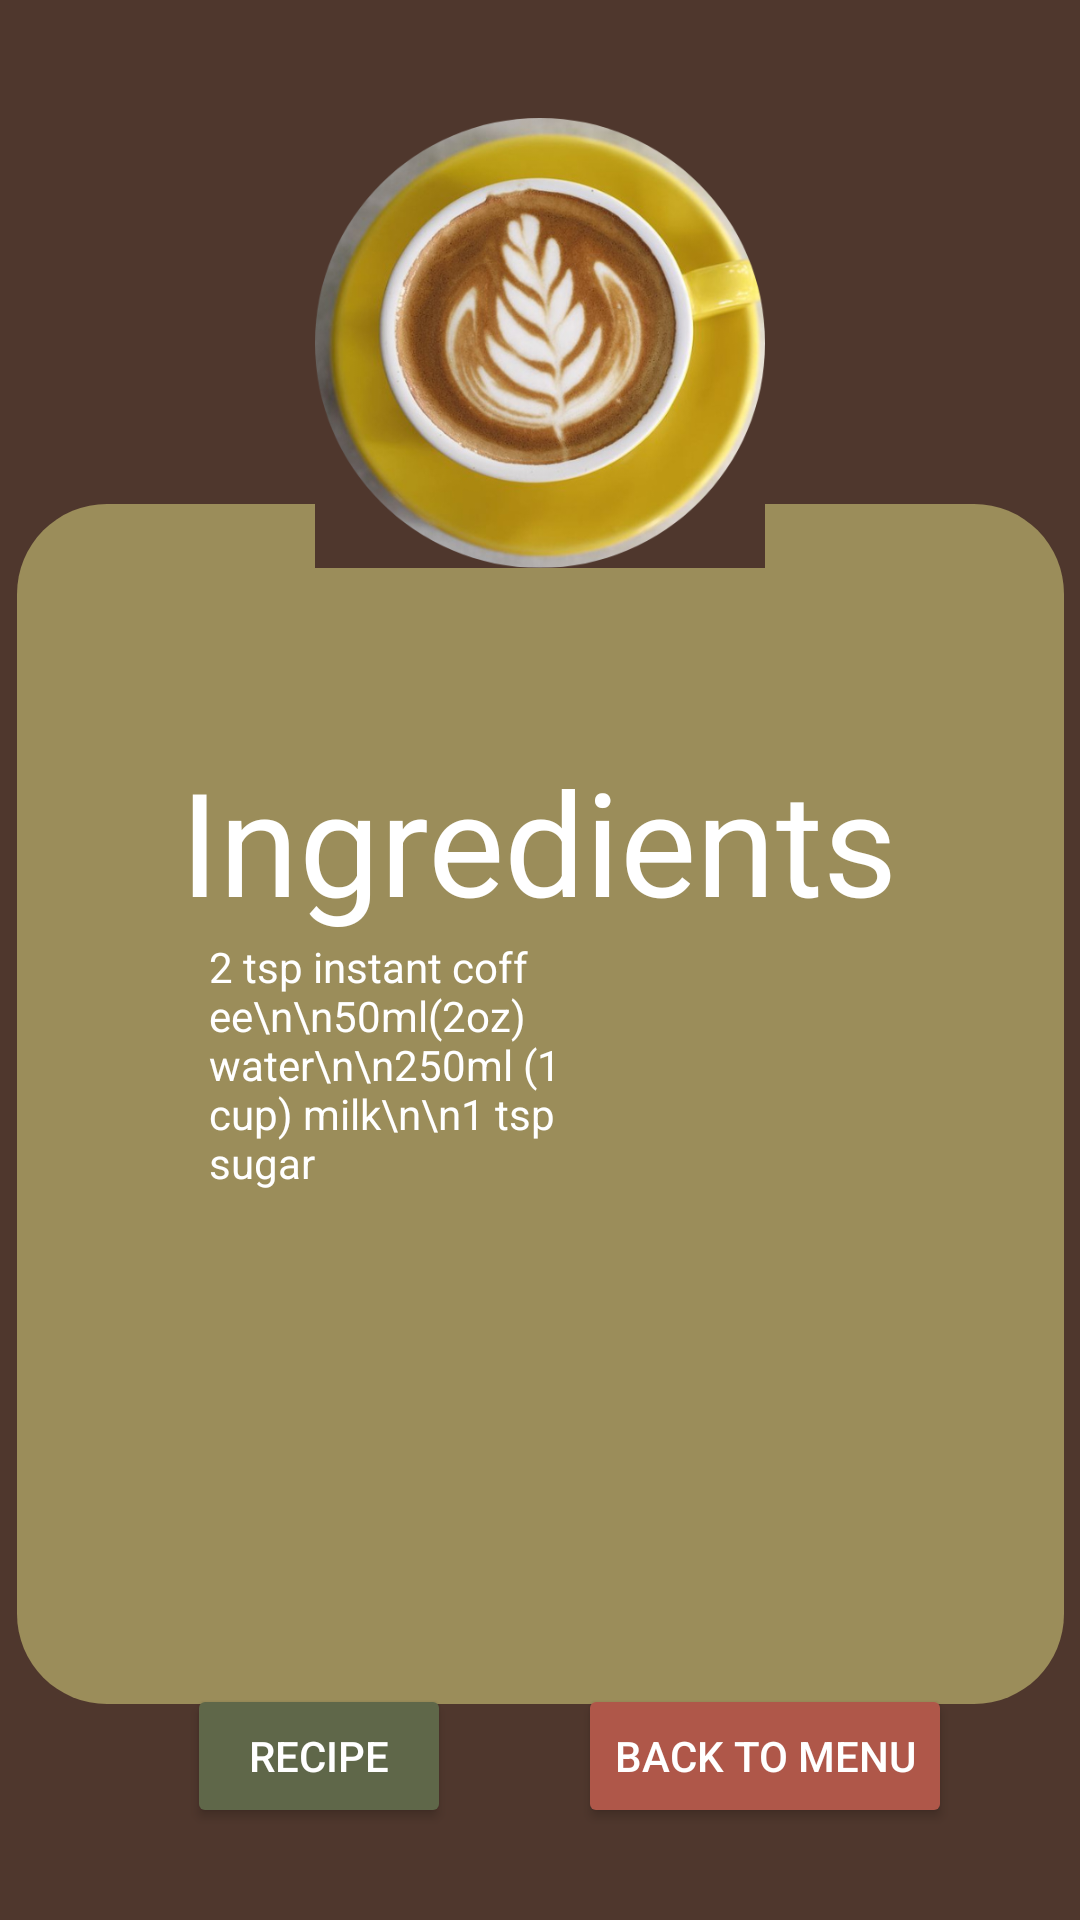

The Android layout XML behind this screen, and the referenced resources:
<!-- AndroidManifest.xml: application theme Theme.Tupp -->
<!-- res/layout/activity_drinksrecipe1.xml -->
<?xml version="1.0" encoding="utf-8"?>
<androidx.constraintlayout.widget.ConstraintLayout xmlns:android="http://schemas.android.com/apk/res/android"
    xmlns:app="http://schemas.android.com/apk/res-auto"
    xmlns:tools="http://schemas.android.com/tools"
    android:layout_width="match_parent"
    android:layout_height="match_parent"
    android:background="@color/bg_brown"
    tools:background="@color/bg_brown"
    tools:context=".drinksrecipe1">

    <ImageView
        android:id="@+id/imageView4"
        android:layout_width="349dp"
        android:layout_height="400dp"
        app:layout_constraintBottom_toBottomOf="parent"
        app:layout_constraintEnd_toEndOf="parent"
        app:layout_constraintStart_toStartOf="parent"
        app:layout_constraintTop_toTopOf="parent"
        app:layout_constraintVertical_bias=".7"
        app:srcCompat="@drawable/textbg" />

    <Button
        android:id="@+id/recipeDR1"
        android:layout_width="wrap_content"
        android:layout_height="wrap_content"
        android:backgroundTint="@color/foodItem_green"
        android:text="recipe"
        android:textColor="@color/white"
        app:layout_constraintBottom_toBottomOf="parent"
        app:layout_constraintEnd_toEndOf="parent"
        app:layout_constraintHorizontal_bias="0.229"
        app:layout_constraintStart_toStartOf="parent"
        app:layout_constraintTop_toTopOf="parent"
        app:layout_constraintVertical_bias="0.948" />

    <Button
        android:id="@+id/backDR1"
        android:layout_width="wrap_content"
        android:layout_height="wrap_content"
        android:backgroundTint="@color/bgTintButton_red"
        android:text="Back to menu"
        android:textColor="@color/white"
        app:layout_constraintBottom_toBottomOf="parent"
        app:layout_constraintEnd_toEndOf="parent"
        app:layout_constraintHorizontal_bias="0.818"
        app:layout_constraintStart_toStartOf="parent"
        app:layout_constraintTop_toTopOf="parent"
        app:layout_constraintVertical_bias="0.948" />

    <ImageView
        android:id="@+id/imageView5"
        android:layout_width="150dp"
        android:layout_height="150dp"
        app:layout_constraintBottom_toBottomOf="parent"
        app:layout_constraintEnd_toEndOf="parent"
        app:layout_constraintStart_toStartOf="parent"
        app:layout_constraintTop_toTopOf="parent"
        app:layout_constraintVertical_bias="0.08"
        app:srcCompat="@drawable/latte" />

    <TextView
        android:id="@+id/textView2"
        android:layout_width="wrap_content"
        android:layout_height="wrap_content"
        android:text="Ingredients"
        android:textColor="@color/white"
        android:textSize="48dp"
        app:layout_constraintBottom_toBottomOf="parent"
        app:layout_constraintEnd_toEndOf="parent"
        app:layout_constraintHorizontal_bias="0.497"
        app:layout_constraintStart_toStartOf="parent"
        app:layout_constraintTop_toTopOf="parent"
        app:layout_constraintVertical_bias="0.431" />

    <TextView
        android:id="@+id/textView4"
        android:layout_width="126dp"
        android:layout_height="171dp"
        android:text="2 tsp instant coffee\n\n50ml(2oz) water\n\n250ml (1 cup) milk\n\n1 tsp sugar"
        android:textColor="@color/white"
        app:layout_constraintBottom_toBottomOf="parent"
        app:layout_constraintEnd_toEndOf="parent"
        app:layout_constraintHorizontal_bias="0.298"
        app:layout_constraintStart_toStartOf="parent"
        app:layout_constraintTop_toTopOf="parent"
        app:layout_constraintVertical_bias="0.667" />
</androidx.constraintlayout.widget.ConstraintLayout>
<!-- resources referenced by this layout -->
<resources>
  <color name="bgTintButton_red">#FFAF5749</color>
  <color name="bg_brown">#FF4F372D</color>
  <color name="foodItem_green">#FF5F6749</color>
  <color name="white">#FFFFFFFF</color>
  <!-- drawable latte: png bitmap (drawable, 297760 bytes) -->
  <!-- drawable textbg (drawable) -->
  <?xml version="1.0" encoding="utf-8"?>
      <shape xmlns:android="http://schemas.android.com/apk/res/android" android:shape="rectangle">
          <solid android:color="@color/drinkItem_mocha" />
          <corners android:radius="30dp" />
      </shape>
  <style name="Theme.Tupp" parent="Theme.MaterialComponents.DayNight.DarkActionBar">
          
          <item name="colorPrimary">@color/bgTintButton_purple</item>
          <item name="colorPrimaryVariant">@color/bgTintButton_purple</item>
          <item name="colorOnPrimary">@color/white</item>
          
          <item name="colorSecondary">@color/foodItem_green</item>
          <item name="colorSecondaryVariant">@color/foodItem_green</item>
          <item name="colorOnSecondary">@color/black</item>
          
          <item name="android:statusBarColor" tools:targetApi="l">?attr/colorPrimaryVariant</item>
          
      </style>
  <color name="drinkItem_mocha">#FF9B8D5A</color>
  <color name="bgTintButton_purple">#FF380645</color>
  <color name="black">#FF000000</color>
</resources>
